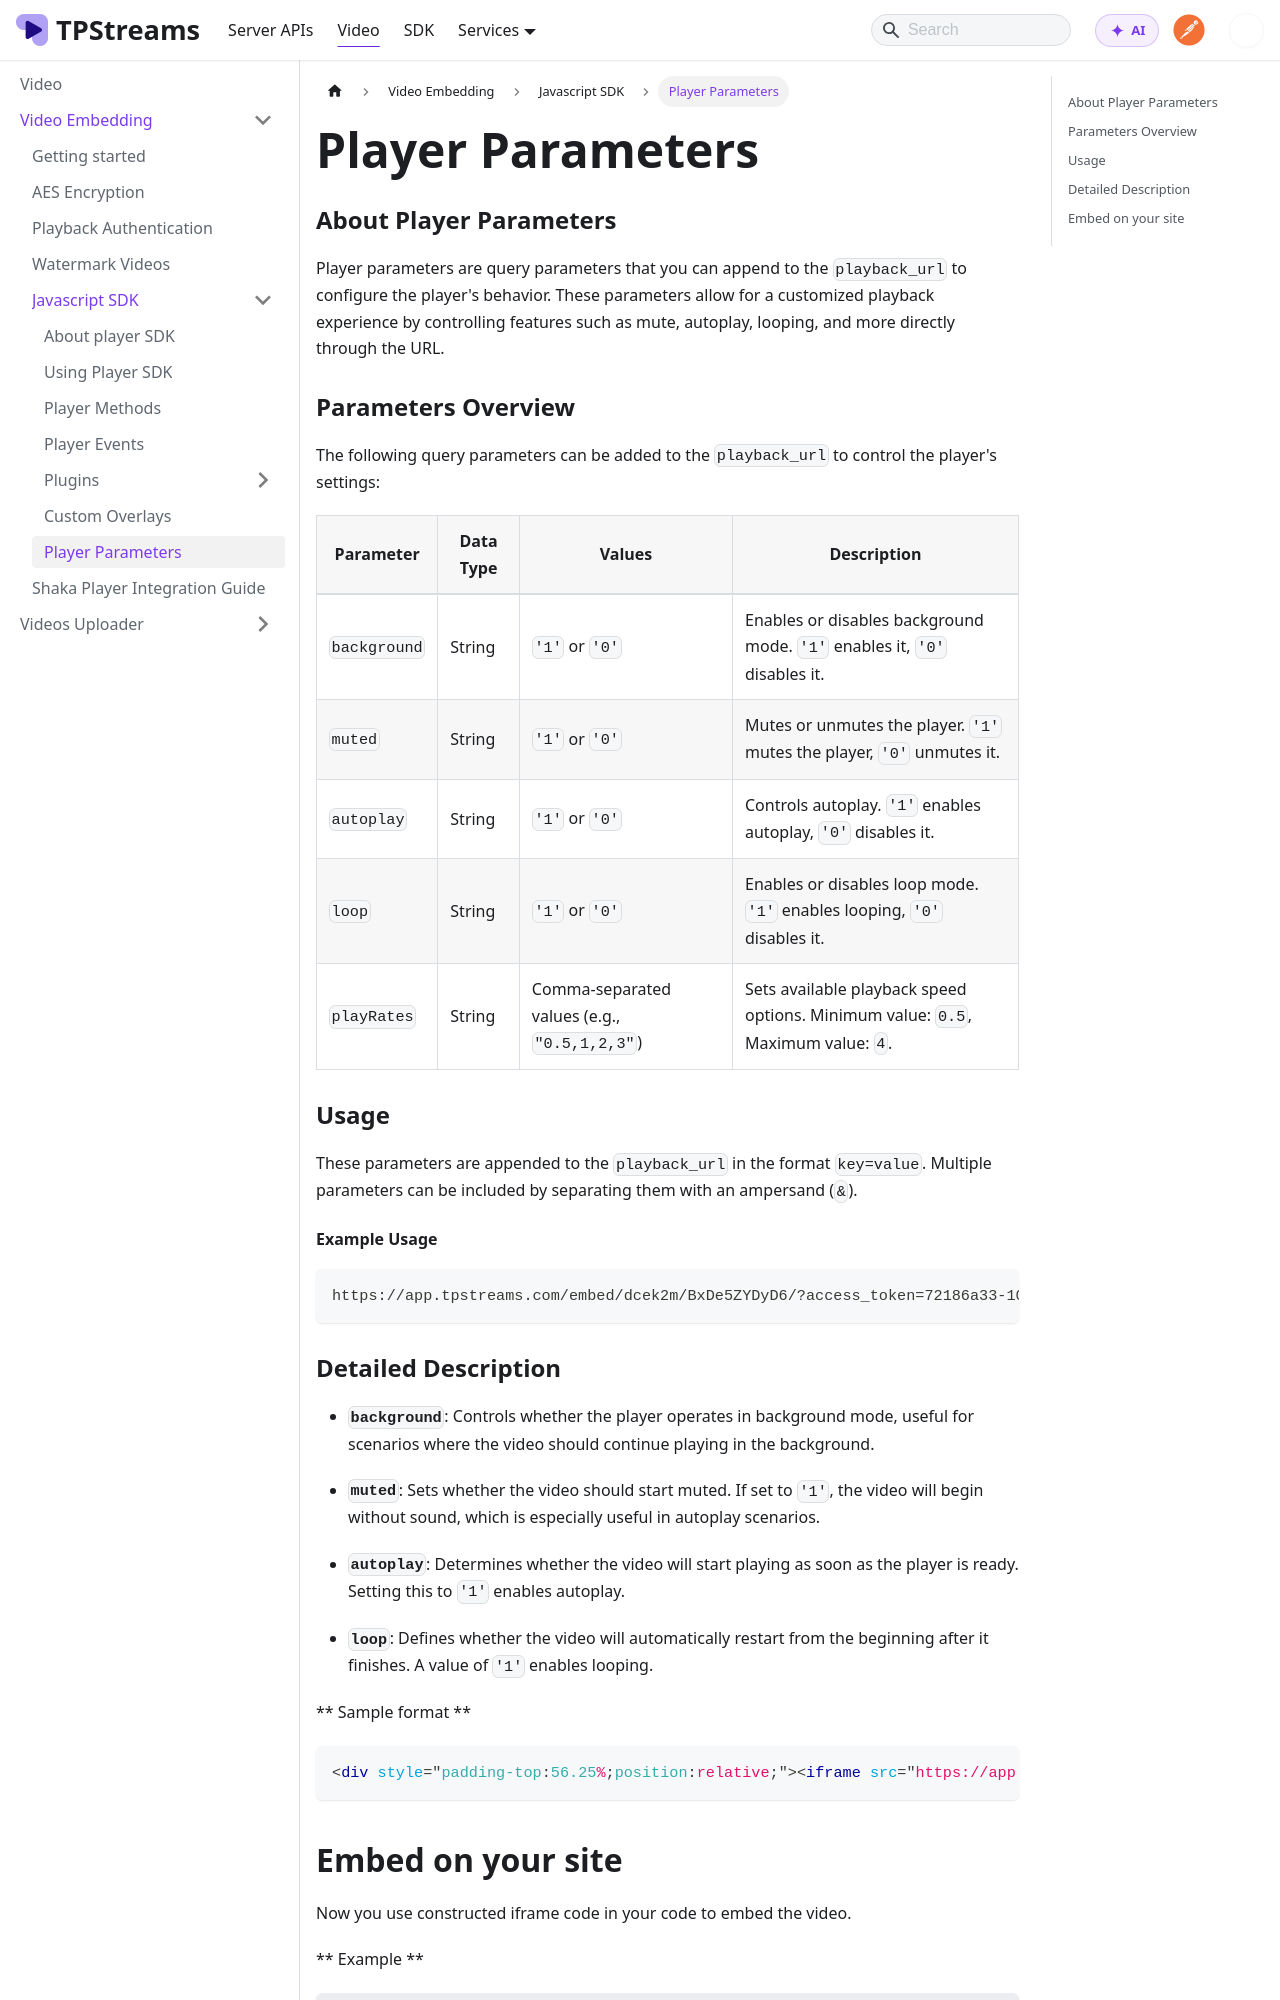

repository: testpress/streams-docs · page: docs/video-embedding/javascript-sdk/player-params/index.html · generator: docusaurus

# Player Parameters

### About Player Parameters

Player parameters are query parameters that you can append to the `playback_url` to configure the player's behavior. These parameters allow for a customized playback experience by controlling features such as mute, autoplay, looping, and more directly through the URL.

### Parameters Overview

The following query parameters can be added to the `playback_url` to control the player's settings:



| Parameter       | Data Type | Values                        | Description                                                                 |
|---------------|-----------|--------------------------------|-----------------------------------------------------------------------------|
| `background`  | String    | `'1'` or `'0'`               | Enables or disables background mode. `'1'` enables it, `'0'` disables it.  |
| `muted`       | String    | `'1'` or `'0'`               | Mutes or unmutes the player. `'1'` mutes the player, `'0'` unmutes it.      |
| `autoplay`    | String    | `'1'` or `'0'`               | Controls autoplay. `'1'` enables autoplay, `'0'` disables it.               |
| `loop`        | String    | `'1'` or `'0'`               | Enables or disables loop mode. `'1'` enables looping, `'0'` disables it.    |
| `playRates`   | String    | Comma-separated values (e.g., `"0.5,1,2,3"`) | Sets available playback speed options. Minimum value: `0.5`, Maximum value: `4`. |



### Usage

These parameters are appended to the `playback_url` in the format `key=value`. Multiple parameters can be included by separating them with an ampersand (`&`).

#### Example Usage

```bash
https://app.tpstreams.com/embed/dcek2m/BxDe5ZYDyD6/?access_token=72186a33-107a-49b6-b275-a853c907be33&muted=1&autoplay=1&loop=1&playRates=0.5,1,2,3
```
